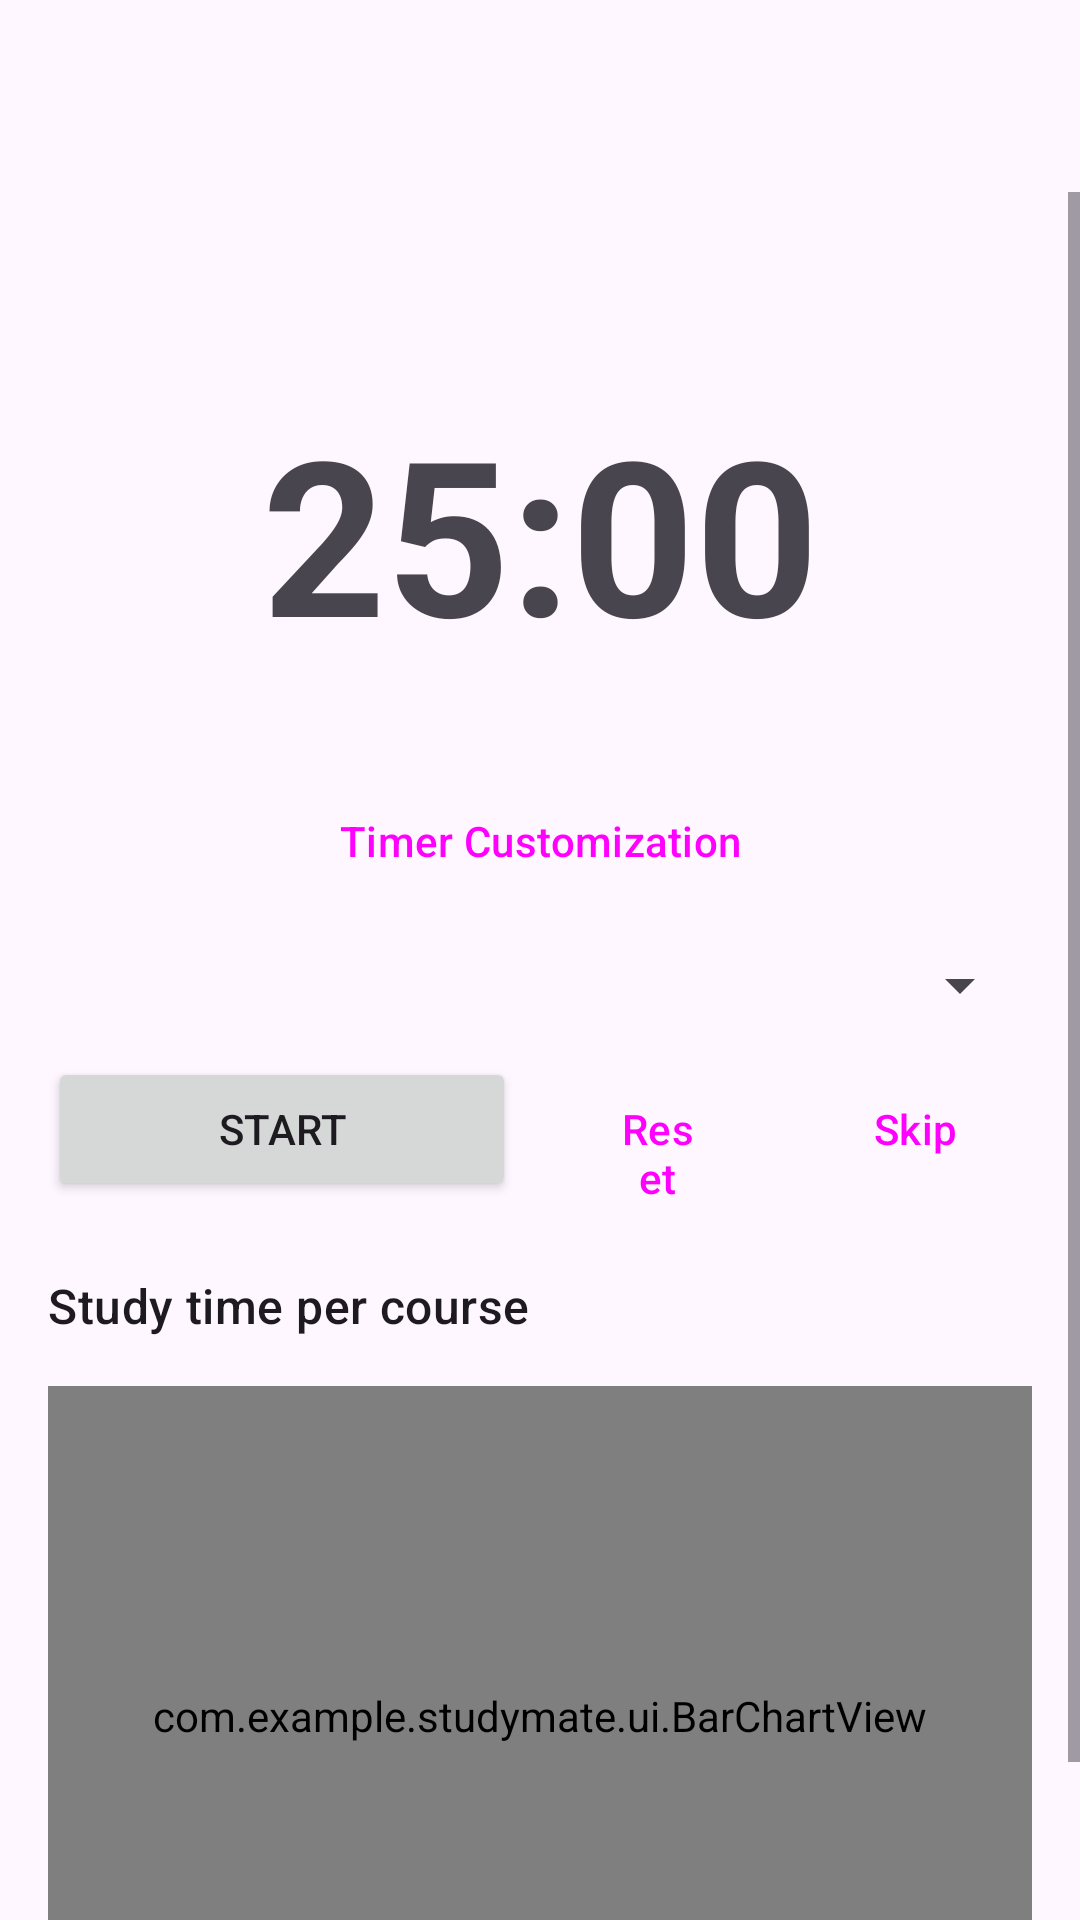

Reconstruct the res/layout file that produces this screen, plus the resources it refers to.
<!-- AndroidManifest.xml: application theme Theme.StudyMate -->
<!-- res/layout/activity_pomodoro.xml -->
<?xml version="1.0" encoding="utf-8"?>
<LinearLayout xmlns:android="http://schemas.android.com/apk/res/android" xmlns:app="http://schemas.android.com/apk/res-auto"
    android:layout_width="match_parent"
    android:layout_height="match_parent"
    android:orientation="vertical">

    <com.google.android.material.appbar.MaterialToolbar
        android:id="@+id/toolbar"
        android:layout_width="match_parent"
        android:layout_height="?attr/actionBarSize" />

    <ScrollView
        android:layout_width="match_parent"
        android:layout_height="match_parent">

        <LinearLayout
            android:layout_width="match_parent"
            android:layout_height="wrap_content"
            android:orientation="vertical"
            android:padding="16dp">

            <FrameLayout
                android:id="@+id/modeHolder"
                android:layout_width="match_parent"
                android:layout_height="wrap_content"
                android:layout_marginBottom="8dp" />

            <TextView
                android:id="@+id/phaseLabel"
                android:layout_width="match_parent"
                android:layout_height="wrap_content"
                android:gravity="center"
                android:textAppearance="?attr/textAppearanceTitleLarge" />

            <TextView
                android:id="@+id/timerText"
                android:layout_width="match_parent"
                android:layout_height="wrap_content"
                android:gravity="center"
                android:paddingVertical="12dp"
                android:text="25:00"
                android:textSize="72sp"
                android:textStyle="bold" />

            <TextView
                android:id="@+id/cycleText"
                android:layout_width="match_parent"
                android:layout_height="wrap_content"
                android:alpha="0.7"
                android:gravity="center" />
            <Button
                android:id="@+id/btnSettings"
                style="@style/Widget.Material3.Button.TextButton"
                android:layout_width="wrap_content"
                android:layout_height="wrap_content"
                android:layout_gravity="center_horizontal"
                android:text="Timer Customization" />

            <Spinner
                android:id="@+id/courseSpinner"
                android:layout_width="match_parent"
                android:layout_height="wrap_content"
                android:layout_marginTop="12dp" />

            <LinearLayout
                android:layout_width="match_parent"
                android:layout_height="wrap_content"
                android:layout_marginTop="12dp"
                android:orientation="horizontal">

                <Button
                    android:id="@+id/btnStart"
                    android:layout_width="0dp"
                    android:layout_height="wrap_content"
                    android:layout_weight="2"
                    android:text="Start" />

                <Button
                    android:id="@+id/btnReset"
                    style="@style/Widget.Material3.Button.TonalButton"
                    android:layout_width="0dp"
                    android:layout_height="wrap_content"
                    android:layout_marginStart="8dp"
                    android:layout_weight="1"
                    android:text="Reset" />

                <Button
                    android:id="@+id/btnSkip"
                    style="@style/Widget.Material3.Button.TonalButton"
                    android:layout_width="0dp"
                    android:layout_height="wrap_content"
                    android:layout_marginStart="8dp"
                    android:layout_weight="1"
                    android:text="Skip" />
            </LinearLayout>

            <TextView
                android:layout_width="match_parent"
                android:layout_height="wrap_content"
                android:paddingTop="24dp"
                android:text="Study time per course"
                android:textAppearance="?attr/textAppearanceTitleMedium" />

            <FrameLayout
                android:id="@+id/rangeHolder"
                android:layout_width="match_parent"
                android:layout_height="wrap_content"
                android:layout_marginTop="8dp" />

            <com.example.studymate.ui.BarChartView
                android:id="@+id/barChart"
                android:layout_width="match_parent"
                android:layout_height="220dp"
                android:layout_marginTop="8dp" />
        </LinearLayout>
    </ScrollView>
</LinearLayout>
<!-- resources referenced by this layout -->
<resources>
  <style name="Theme.StudyMate" parent="Theme.Material3.DayNight.NoActionBar">
          <item name="colorPrimary">@color/brand</item>
          <item name="colorSecondary">@color/brand</item>
      </style>
  <color name="brand">#3F51B5</color>
</resources>
